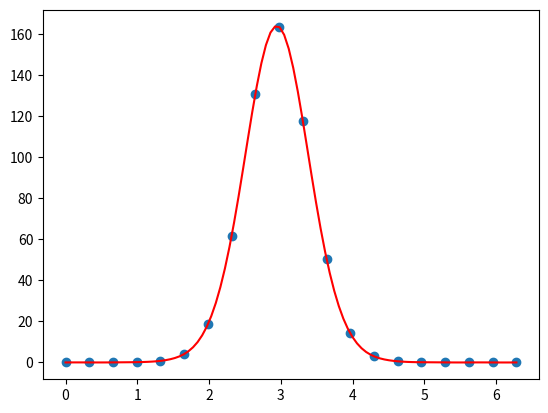

This chart was generated by the following Python code:
import numpy as np

def inter_1D(coords, values, pos):
   return reconstruction(np.fft.fft(values[:-1]), len(values) - 1, coords[-1], pos)

def reconstruction(values_fft, Ni, c_max, pos):
   value_inter = np.real(values_fft[0])
   for f in range(1, Ni // 2 + 1):
      w = f * 2 * np.pi / c_max
      value_inter += 2 * np.real(values_fft[f]) * np.cos(w * pos)
      value_inter -= 2 * np.imag(values_fft[f]) * np.sin(w * pos)
   
   value_inter /= Ni
   return value_inter 

Ni = 20
x_dom = [0, 2 * np.pi]
x = np.linspace(x_dom[0], x_dom[1], Ni)

y = np.zeros(Ni)
for i in range(Ni):
   y[i] = np.exp(np.sin(x[i]) - 5 * np.cos(x[i]))

Ni_inter = 100
x_inter = np.linspace(x_dom[0], x_dom[1], Ni_inter)
y_inter = np.zeros(Ni_inter)
for i in range(Ni_inter):
   y_inter[i] = inter_1D(x, y, x_inter[i])

import matplotlib.pyplot as plt
plt.scatter(x, y)
plt.plot(x_inter, y_inter, color = 'red')

plt.show()